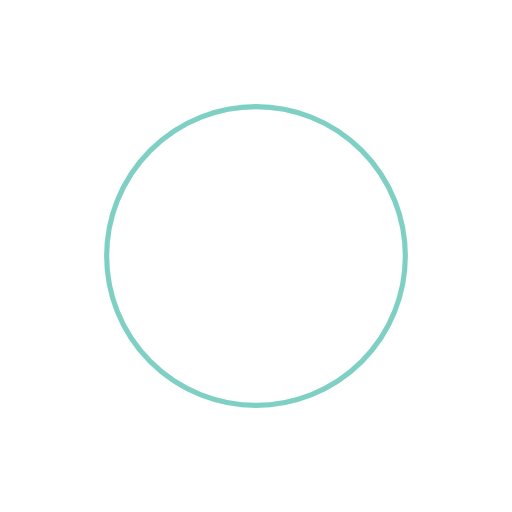
t = 0.00 s
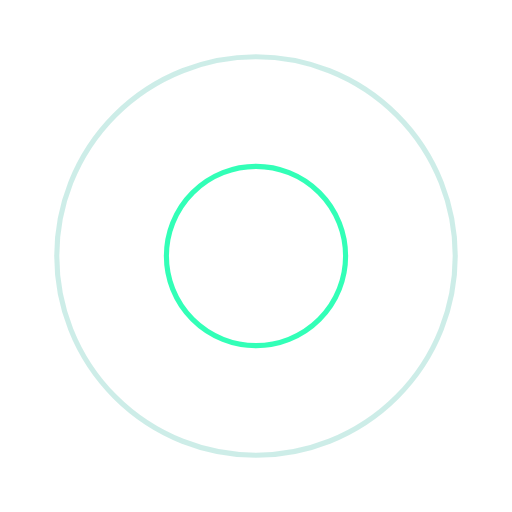
t = 0.46 s
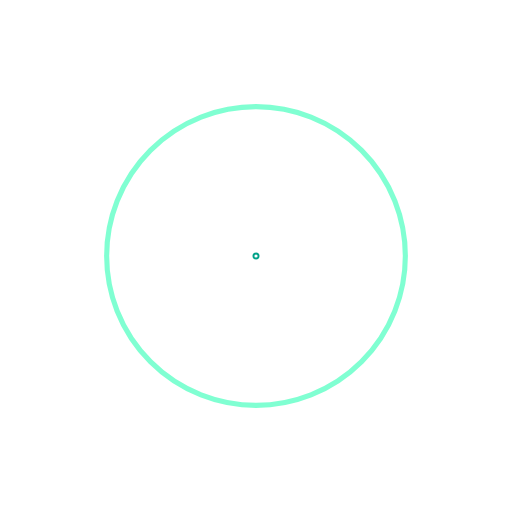
t = 0.93 s
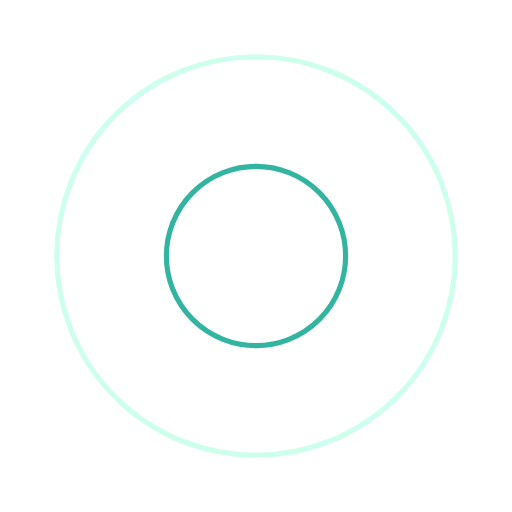
t = 1.39 s

The animated SVG that drew these frames (rendered in a browser with its animation timeline set to each time). Animation: 4 SMIL elements (animate=4); one cycle of 1.85 s, repeats indefinitely.

<?xml version="1.0" encoding="utf-8"?>
<svg xmlns="http://www.w3.org/2000/svg" xmlns:xlink="http://www.w3.org/1999/xlink" style="margin: auto; background: none; display: block; shape-rendering: auto;" width="231px" height="231px" viewBox="0 0 100 100" preserveAspectRatio="xMidYMid">
<circle cx="50" cy="50" r="0" fill="none" stroke="#00ffa5" stroke-width="1">
  <animate attributeName="r" repeatCount="indefinite" dur="1.8518518518518516s" values="0;45" keyTimes="0;1" keySplines="0 0.2 0.8 1" calcMode="spline" begin="0s"></animate>
  <animate attributeName="opacity" repeatCount="indefinite" dur="1.8518518518518516s" values="1;0" keyTimes="0;1" keySplines="0.2 0 0.8 1" calcMode="spline" begin="0s"></animate>
</circle><circle cx="50" cy="50" r="0" fill="none" stroke="#00a289" stroke-width="1">
  <animate attributeName="r" repeatCount="indefinite" dur="1.8518518518518516s" values="0;45" keyTimes="0;1" keySplines="0 0.2 0.8 1" calcMode="spline" begin="-0.9259259259259258s"></animate>
  <animate attributeName="opacity" repeatCount="indefinite" dur="1.8518518518518516s" values="1;0" keyTimes="0;1" keySplines="0.2 0 0.8 1" calcMode="spline" begin="-0.9259259259259258s"></animate>
</circle>
<!-- [ldio] generated by https://loading.io/ --></svg>